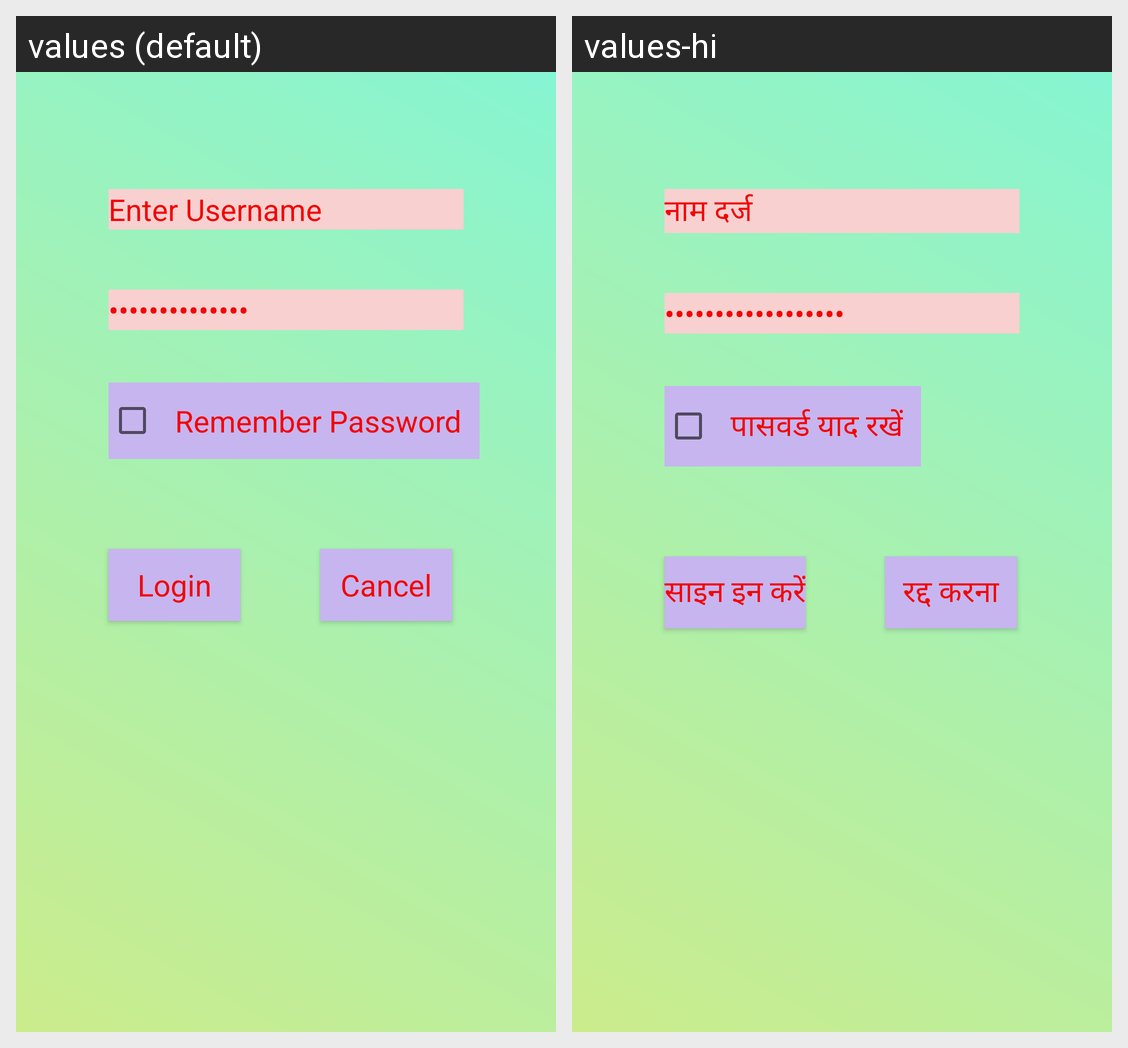

This grid shows one Android layout under two languages. Give, for every string resource on the screen, its name, the default text and each shown locale's text.
Android screen res/layout/activity_main.xml rendered under 2 locales, left to right: values (default), values-hi. Device: Nexus 5 (rendered at 1080×1920; each locale shown at half size, 540×960, under a caption strip naming it); theme AppTheme.
Strings drawn on this screen, with the default value and each locale's value (text and hints the layout hard-codes, and strings that could not be matched under every locale, appear in the picture but are not listed):

enter_name
  values: Enter Username
  values-hi: नाम दर्ज

enter_pwd
  values: Enter Password
  values-hi: पास वर्ड दर्ज करें

remember_pwd
  values: Remember Password
  values-hi: पासवर्ड याद रखें

signin
  values: Login
  values-hi: साइन इन करें

cancel
  values: Cancel
  values-hi: रद्द करना
